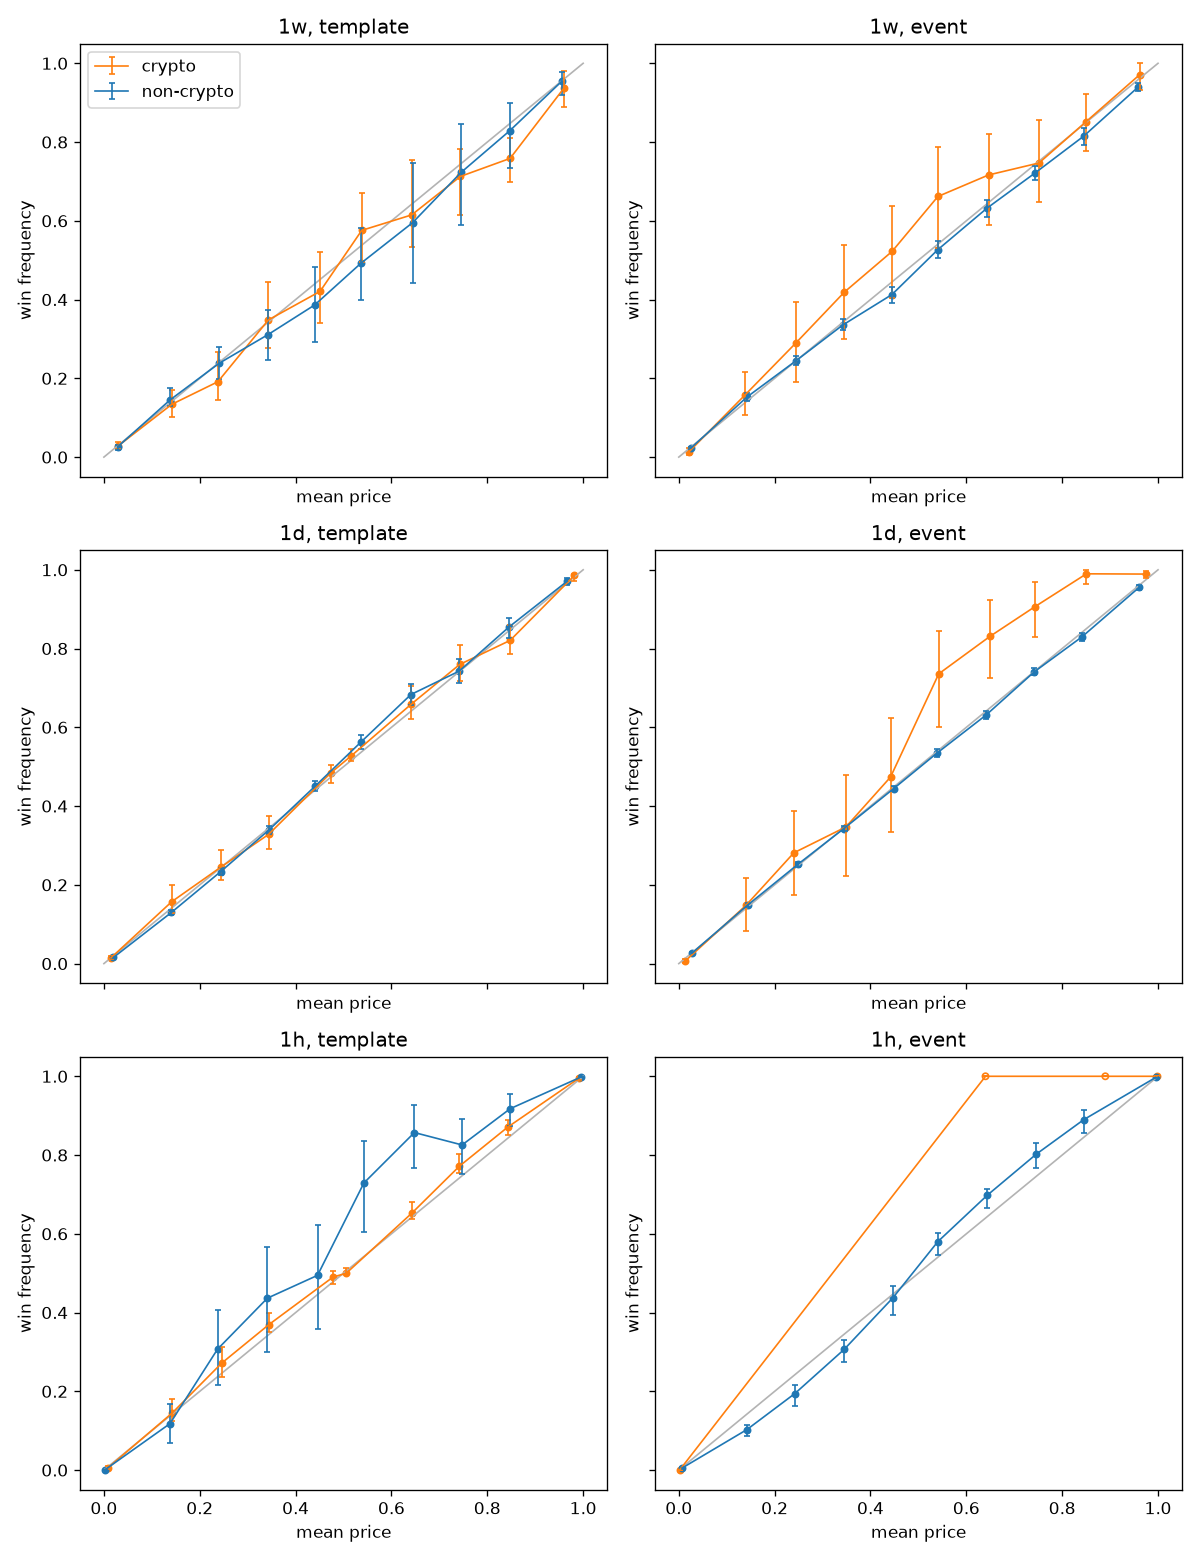

The data file committed next to this chart (first rows):
bin, n, mean_price, freq, lo, hi, horizon, format, crypto
0, 2533, 0.02968, 0.02842, 0.01973, 0.03761, 1w, template, True
1, 857, 0.1418, 0.1342, 0.1025, 0.1692, 1w, template, True
2, 460, 0.2378, 0.1913, 0.1453, 0.2678, 1w, template, True
3, 264, 0.3433, 0.3485, 0.2772, 0.4438, 1w, template, True
4, 240, 0.4511, 0.4208, 0.3397, 0.52, 1w, template, True
5, 264, 0.538, 0.5758, 0.4942, 0.6698, 1w, template, True
6, 187, 0.6421, 0.615, 0.533, 0.7544, 1w, template, True
7, 174, 0.7437, 0.7126, 0.6144, 0.7821, 1w, template, True
8, 207, 0.8475, 0.7585, 0.6982, 0.8108, 1w, template, True
9, 616, 0.9597, 0.9367, 0.8886, 0.9802, 1w, template, True
0, 5569, 0.02883, 0.02622, 0.01683, 0.03151, 1w, template, False
1, 1460, 0.138, 0.1452, 0.1287, 0.1751, 1w, template, False
2, 700, 0.2409, 0.2386, 0.199, 0.2786, 1w, template, False
3, 524, 0.3425, 0.3111, 0.2475, 0.3741, 1w, template, False
4, 383, 0.4399, 0.3864, 0.2928, 0.4832, 1w, template, False
5, 305, 0.5359, 0.4918, 0.3982, 0.5805, 1w, template, False
6, 168, 0.644, 0.5952, 0.4428, 0.7459, 1w, template, False
7, 184, 0.7452, 0.7228, 0.5888, 0.845, 1w, template, False
8, 187, 0.847, 0.8289, 0.7333, 0.8988, 1w, template, False
9, 415, 0.9553, 0.9542, 0.9196, 0.9768, 1w, template, False
0, 1132, 0.02176, 0.01413, 0.006518, 0.02312, 1w, event, True
1, 170, 0.1391, 0.1588, 0.1065, 0.2166, 1w, event, True
2, 90, 0.2436, 0.2889, 0.191, 0.3939, 1w, event, True
3, 74, 0.3455, 0.4189, 0.3, 0.5375, 1w, event, True
4, 67, 0.4451, 0.5224, 0.4035, 0.638, 1w, event, True
5, 68, 0.5407, 0.6618, 0.5303, 0.7879, 1w, event, True
6, 67, 0.6463, 0.7164, 0.5893, 0.8197, 1w, event, True
7, 79, 0.7515, 0.7468, 0.647, 0.8571, 1w, event, True
8, 94, 0.8492, 0.8511, 0.7765, 0.9222, 1w, event, True
9, 207, 0.9616, 0.971, 0.931, 1.0, 1w, event, True
0, 24853, 0.02537, 0.02302, 0.02033, 0.02592, 1w, event, False
1, 6529, 0.1421, 0.1524, 0.1428, 0.162, 1w, event, False
2, 6164, 0.2453, 0.2453, 0.2343, 0.2569, 1w, event, False
3, 4455, 0.3419, 0.3351, 0.3225, 0.35, 1w, event, False
4, 3928, 0.4447, 0.4127, 0.3924, 0.4311, 1w, event, False
5, 3389, 0.5405, 0.5267, 0.5067, 0.5484, 1w, event, False
6, 2676, 0.6429, 0.6319, 0.6109, 0.6522, 1w, event, False
7, 2476, 0.7428, 0.7209, 0.7034, 0.7397, 1w, event, False
8, 2175, 0.8446, 0.8147, 0.7936, 0.8354, 1w, event, False
9, 3766, 0.9583, 0.9395, 0.9293, 0.9495, 1w, event, False
0, 16018, 0.01487, 0.01467, 0.01196, 0.01935, 1d, template, True
1, 1730, 0.1416, 0.1572, 0.1289, 0.1994, 1d, template, True
2, 1362, 0.2434, 0.2445, 0.2126, 0.2894, 1d, template, True
3, 1246, 0.3437, 0.3283, 0.2899, 0.3741, 1d, template, True
4, 3688, 0.4732, 0.484, 0.4592, 0.5051, 1d, template, True
5, 5926, 0.5148, 0.5262, 0.515, 0.5451, 1d, template, True
6, 865, 0.6414, 0.659, 0.6208, 0.7047, 1d, template, True
7, 695, 0.7425, 0.7597, 0.7183, 0.8081, 1d, template, True
8, 736, 0.8476, 0.8207, 0.7854, 0.8602, 1d, template, True
9, 4856, 0.9817, 0.9856, 0.9711, 0.989, 1d, template, True
0, 69430, 0.01993, 0.01566, 0.01397, 0.01733, 1d, template, False
1, 11805, 0.1411, 0.1301, 0.1241, 0.1364, 1d, template, False
2, 9668, 0.2433, 0.2332, 0.2248, 0.2431, 1d, template, False
3, 8532, 0.3438, 0.3387, 0.3297, 0.3502, 1d, template, False
4, 6115, 0.4411, 0.451, 0.4377, 0.4649, 1d, template, False
5, 4229, 0.5361, 0.5623, 0.5457, 0.5808, 1d, template, False
6, 1907, 0.6407, 0.6833, 0.6563, 0.7103, 1d, template, False
7, 1181, 0.7412, 0.7426, 0.7134, 0.7743, 1d, template, False
8, 1031, 0.845, 0.8545, 0.8278, 0.8784, 1d, template, False
9, 2803, 0.9668, 0.9711, 0.961, 0.9796, 1d, template, False
... 54 more rows
